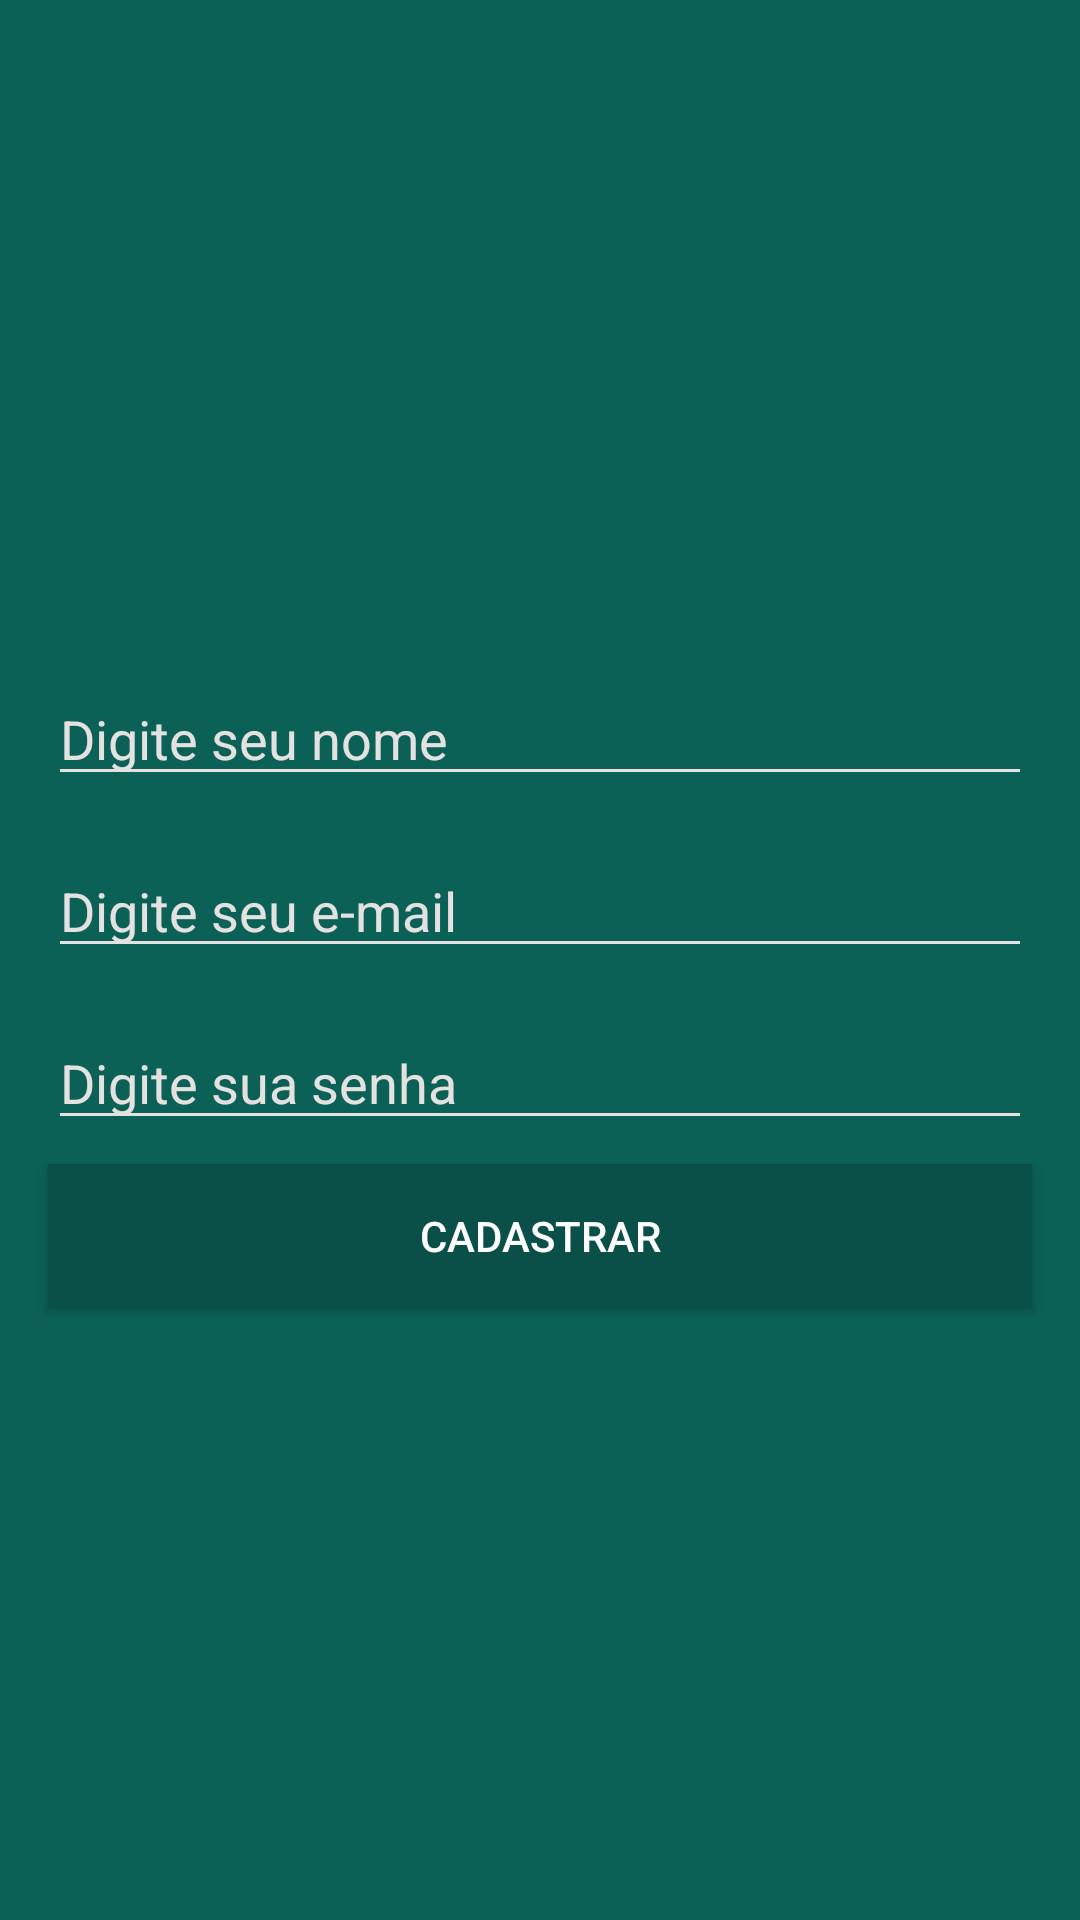

Reconstruct the res/layout file that produces this screen, plus the resources it refers to.
<!-- AndroidManifest.xml: application theme AppTheme -->
<!-- res/layout/activity_register.xml -->
<?xml version="1.0" encoding="utf-8"?>
<androidx.constraintlayout.widget.ConstraintLayout xmlns:android="http://schemas.android.com/apk/res/android"
    xmlns:app="http://schemas.android.com/apk/res-auto"
    xmlns:tools="http://schemas.android.com/tools"
    android:layout_width="match_parent"
    android:layout_height="match_parent"
    android:background="@color/colorPrimary"
    tools:context=".view.RegisterActivity">

    <ImageView
        android:id="@+id/imageView2"
        android:layout_width="@dimen/logo_width"
        android:layout_height="@dimen/logo_height"
        android:layout_marginTop="8dp"
        app:layout_constraintEnd_toEndOf="parent"
        app:layout_constraintStart_toStartOf="parent"
        app:layout_constraintTop_toTopOf="parent"
        app:srcCompat="@drawable/ic_user_create_account" />

    <EditText
        android:id="@+id/edit_register_email"
        android:layout_width="0dp"
        android:layout_height="wrap_content"
        android:layout_marginStart="16dp"
        android:layout_marginTop="16dp"
        android:layout_marginEnd="16dp"
        android:backgroundTint="@color/textHintColor"
        android:ems="10"
        android:hint="@string/text_register_hint_email"
        android:inputType="textEmailAddress"
        android:textColor="@color/textColorPrimary"
        android:textColorHint="@color/textHintColor"
        app:layout_constraintEnd_toEndOf="parent"
        app:layout_constraintStart_toStartOf="parent"
        app:layout_constraintTop_toBottomOf="@+id/edit_register_name" />

    <EditText
        android:id="@+id/edit_register_password"
        android:layout_width="0dp"
        android:layout_height="wrap_content"
        android:layout_marginStart="16dp"
        android:layout_marginTop="16dp"
        android:layout_marginEnd="16dp"
        android:backgroundTint="@color/textHintColor"
        android:ems="10"
        android:hint="@string/text_hint_password"
        android:inputType="textPassword"
        android:textColor="@color/textColorPrimary"
        android:textColorHint="@color/textHintColor"
        app:layout_constraintEnd_toEndOf="parent"
        app:layout_constraintStart_toStartOf="parent"
        app:layout_constraintTop_toBottomOf="@+id/edit_register_email" />

    <EditText
        android:id="@+id/edit_register_name"
        android:layout_width="0dp"
        android:layout_height="wrap_content"
        android:layout_marginStart="16dp"
        android:layout_marginTop="16dp"
        android:layout_marginEnd="16dp"
        android:backgroundTint="@color/textHintColor"
        android:ems="10"
        android:hint="@string/text_register_hint_name"
        android:inputType="textPersonName"
        android:textColor="@color/textColorPrimary"
        android:textColorHint="@color/textHintColor"
        app:layout_constraintEnd_toEndOf="parent"
        app:layout_constraintStart_toStartOf="parent"
        app:layout_constraintTop_toBottomOf="@+id/imageView2" />

    <Button
        android:id="@+id/button_register"
        android:layout_width="0dp"
        android:layout_height="wrap_content"
        android:layout_marginStart="16dp"
        android:layout_marginTop="8dp"
        android:layout_marginEnd="16dp"
        android:background="@color/colorPrimaryDark"
        android:text="@string/text_button_register"
        android:textColor="@color/textColorPrimary"
        android:theme="@style/defaultActionButton"
        app:layout_constraintEnd_toEndOf="parent"
        app:layout_constraintStart_toStartOf="parent"
        app:layout_constraintTop_toBottomOf="@+id/edit_register_password" />
</androidx.constraintlayout.widget.ConstraintLayout>
<!-- resources referenced by this layout -->
<resources>
  <color name="colorPrimary">#0b6156</color>
  <color name="colorPrimaryDark">#0a5048</color>
  <color name="textColorPrimary">#ffffff</color>
  <color name="textHintColor">#E4E1E1</color>
  <dimen name="logo_height">200dp</dimen>
  <dimen name="logo_width">163dp</dimen>
  <string name="text_button_register">Cadastrar</string>
  <string name="text_hint_password">Digite sua senha</string>
  <string name="text_register_hint_email">Digite seu e-mail</string>
  <string name="text_register_hint_name">Digite seu nome</string>
  <style name="defaultActionButton" parent="Theme.AppCompat.Light">
          <item name="colorButtonNormal">@color/colorPrimaryDarker</item>
          <item name="colorControlHighlight">@color/colorPrimary</item>
          <item name="android:textColor">@android:color/white</item>
      </style>
  <style name="AppTheme" parent="Theme.AppCompat.NoActionBar">
          <item name="colorPrimary">@color/colorPrimary</item>
          <item name="colorPrimaryDark">@color/colorPrimaryDark</item>
          <item name="android:windowBackground">@android:color/white</item>
          <item name="windowActionBar">false</item>
          <item name="windowNoTitle">true</item>
      </style>
  <color name="colorPrimaryDarker">#023933</color>
</resources>
